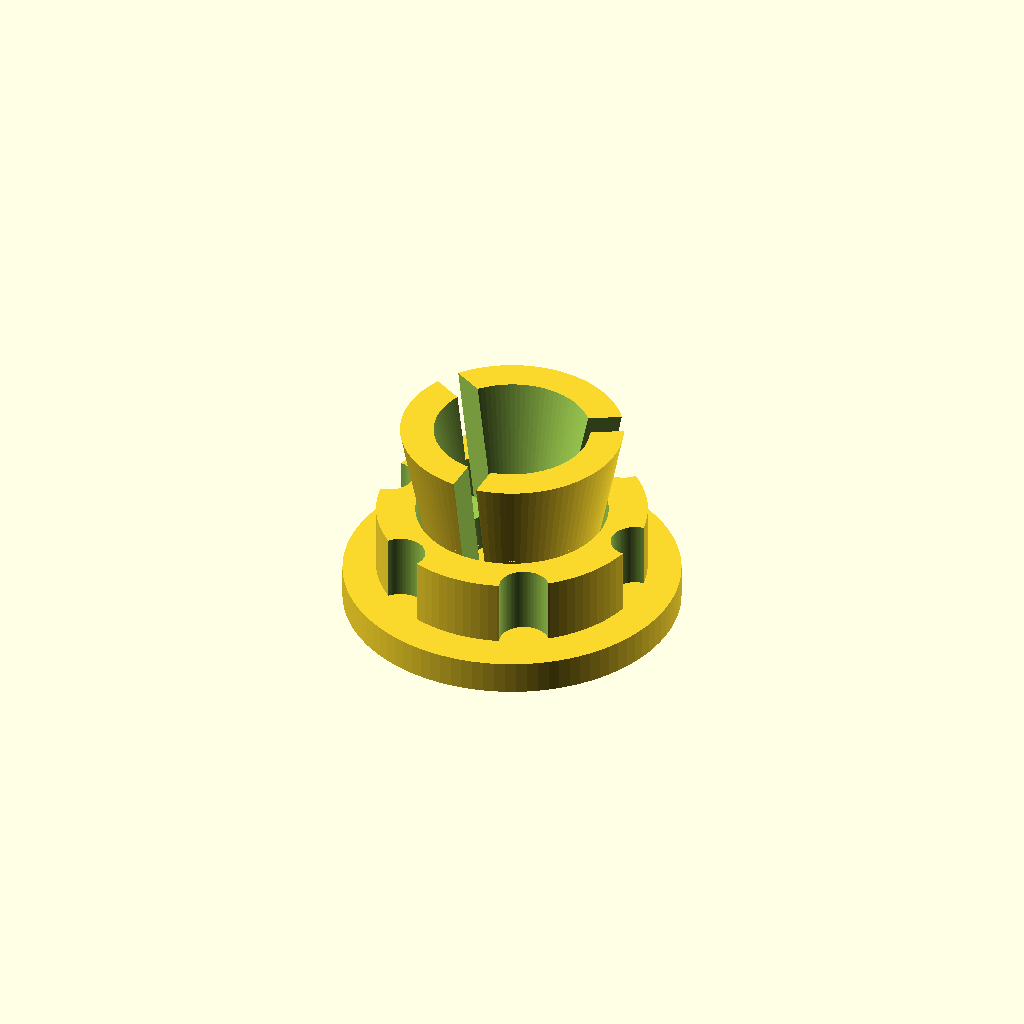
Cell 1 — every parameter at its default value.
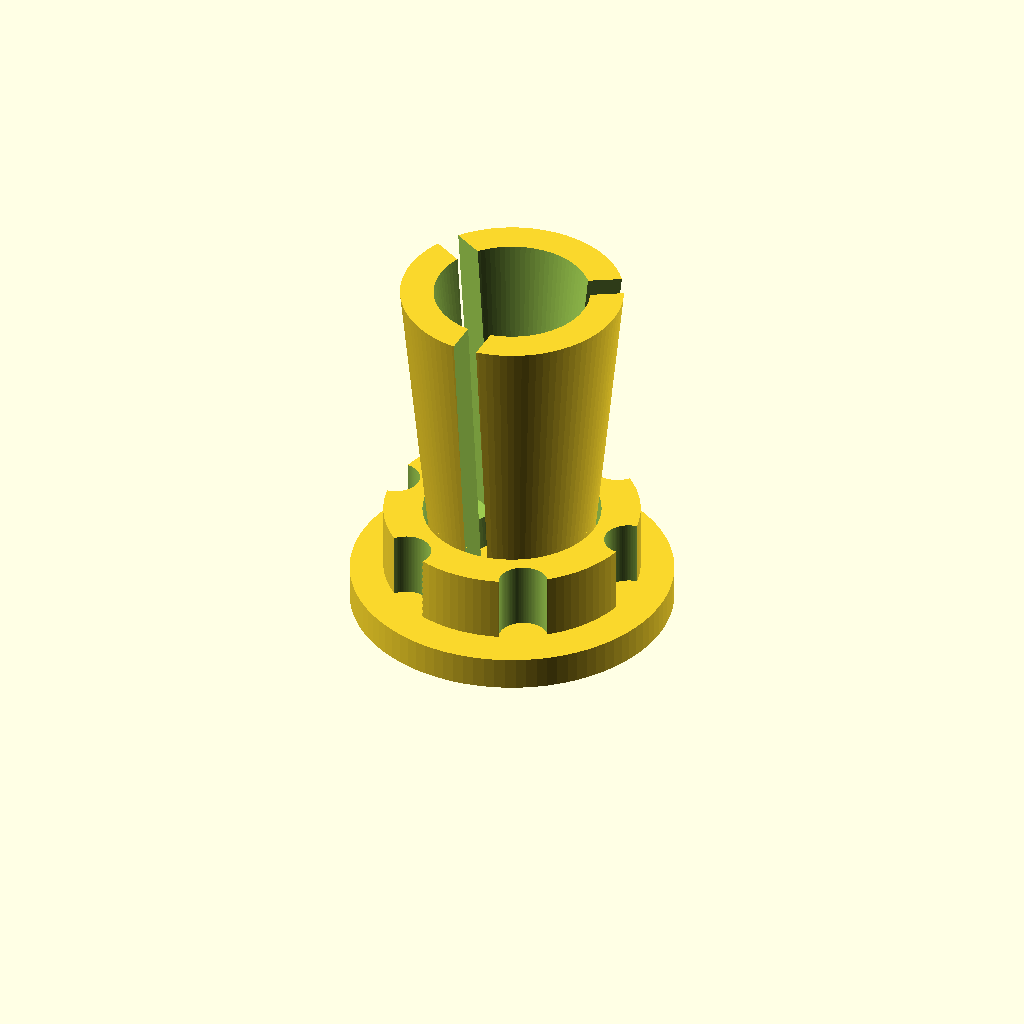
Cell 2: finger_h = 30 (everything else at default).
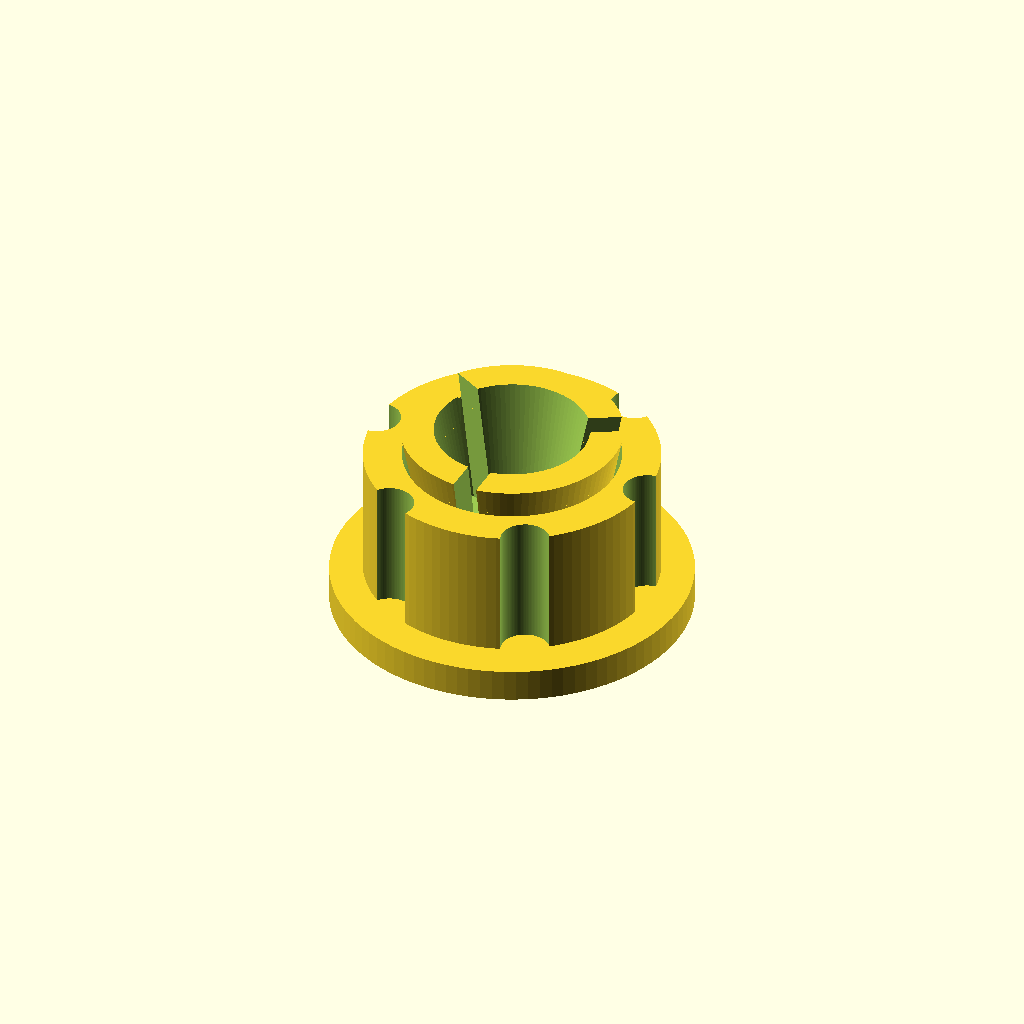
Cell 3 — collar_h set to 12, the other parameters unchanged.
All cells are drawn from one camera (rotation 55°, 0°, 25°, orthographic, colour scheme Cornfield), so only the parameter changes between them.
OpenSCAD source file designs/compliant-gripper/compliant-gripper-coupon.scad:
// Print this first. A short version of the production collet grabber — nothing
// copied, just the entry design with shorter fingers — to tune the collar
// clearance `xy_tol` for your printer fast. Print it, slide the collar; if it's
// fused, raise `xy_tol` by 0.05 and reprint; if it's sloppy, lower it. See
// NOTES.md "Print this first". Overrides sit below the include (OpenSCAD
// resolves top-level variables last-assignment-wins).
include <compliant-gripper.scad>
finger_h = 15;
collar_h = 6;
Parameter table extracted from the source (name, type, default, range or options):
finger_h: number, default 15
collar_h: number, default 6
